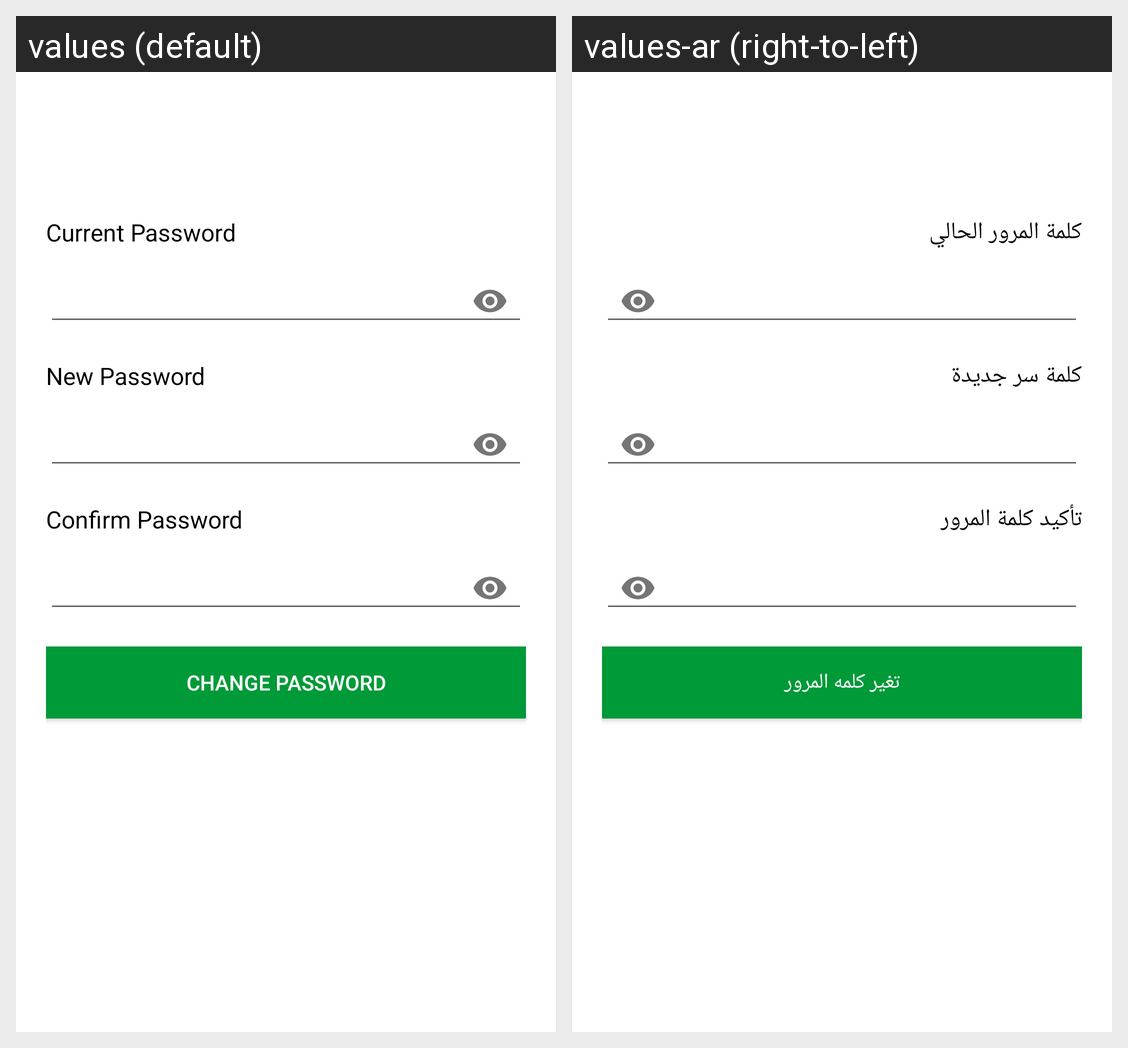

Translations of the strings shown on this Android screen, per locale in the grid:
Android screen res/layout/activity_change_password.xml rendered under 2 locales, left to right: values (default), values-ar (right-to-left). Device: Nexus 5 (rendered at 1080×1920; each locale shown at half size, 540×960, under a caption strip naming it); theme NoActionBarTheme.
Strings drawn on this screen, with the default value and each locale's value (text and hints the layout hard-codes, and strings that could not be matched under every locale, appear in the picture but are not listed):

current_password
  values: Current Password
  values-ar: كلمة المرور الحالي

new_password
  values: New Password
  values-ar: كلمة سر جديدة

confirm_password
  values: Confirm Password
  values-ar: تأكيد كلمة المرور

change_password_text
  values: Change Password
  values-ar: تغير كلمه المرور
